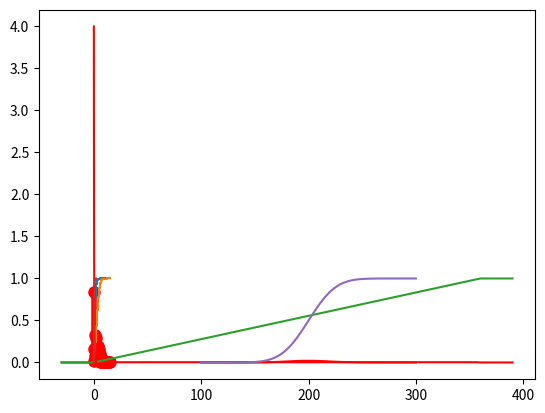

Source code (Python):
# Select this cell and type Ctrl-Enter to execute the code below.

import numpy as np
from scipy import stats
import matplotlib.pyplot as plt

six = stats.bernoulli(1/6)  # a Bernoulli distribution with p=1/6

# plot the probability mass function
x = np.arange(2)
plt.plot(x,six.pmf(x), 'ro', ms=8)
plt.vlines(x, 0, six.pmf(x), colors='r', lw=4)

# the expected value
six.mean()

# the variance
six.var()

sixes = stats.binom(10, 1/6)  # n=10, p=1/6

# plot the probability mass function
x = np.arange(11)
plt.plot(x,sixes.pmf(x), 'ro', ms=8)
plt.vlines(x, 0, sixes.pmf(x), colors='r', lw=4)

# plot the cumulative distribution function
plt.step(x,sixes.cdf(x))

# the expected value
sixes.mean()

# the variance
sixes.var()

1 - sixes.pmf(0)

impacts = stats.poisson(4) # e.g. an average of 4 meteorite impacts per year.

# plot the probability mass function
x = np.arange(16)
plt.plot(x,impacts.pmf(x), 'ro', ms=8)
plt.vlines(x, 0, impacts.pmf(x), colors='r', lw=4)

# plot the cumulative distribution function
plt.step(x,impacts.cdf(x))

# the expected value
impacts.mean()

# the variance
impacts.var()

impacts.cdf(4) - impacts.cdf(1)

angle = stats.uniform(0,360) # e.g. angle of a spinner.

# plot the probability density function
x = np.linspace(-30,390,100)
plt.plot(x, angle.pdf(x), color='r')

# plot the cumulative distribution function
plt.plot(x,angle.cdf(x))

# the mean
angle.mean()

# the variance
angle.var()

angle.cdf(180) - angle.cdf(90)

lam = 4  # e.g. an average of 4 meteorite impacts per year.
wait = stats.expon(0,1/lam)  # X describes the time until the first meteorite impact, in years.

# plot the probability density function
x = np.linspace(0,2,100)
plt.plot(x, wait.pdf(x), color='r')

# plot the cumulative distribution function
plt.plot(x,wait.cdf(x))

# the mean
wait.mean()

# the variance
wait.var()

wait.cdf(0.5)

mu = 200
sigma = 20
thickness = stats.norm(mu,sigma)  # paper thickness in microns

# plot the probability density function
x = np.linspace(100,300,100)
plt.plot(x, thickness.pdf(x), color='r')

# plot the cumulative distribution function
plt.plot(x,thickness.cdf(x))

# the mean
thickness.mean()

# the variance
thickness.var()

1 - thickness.cdf(225)